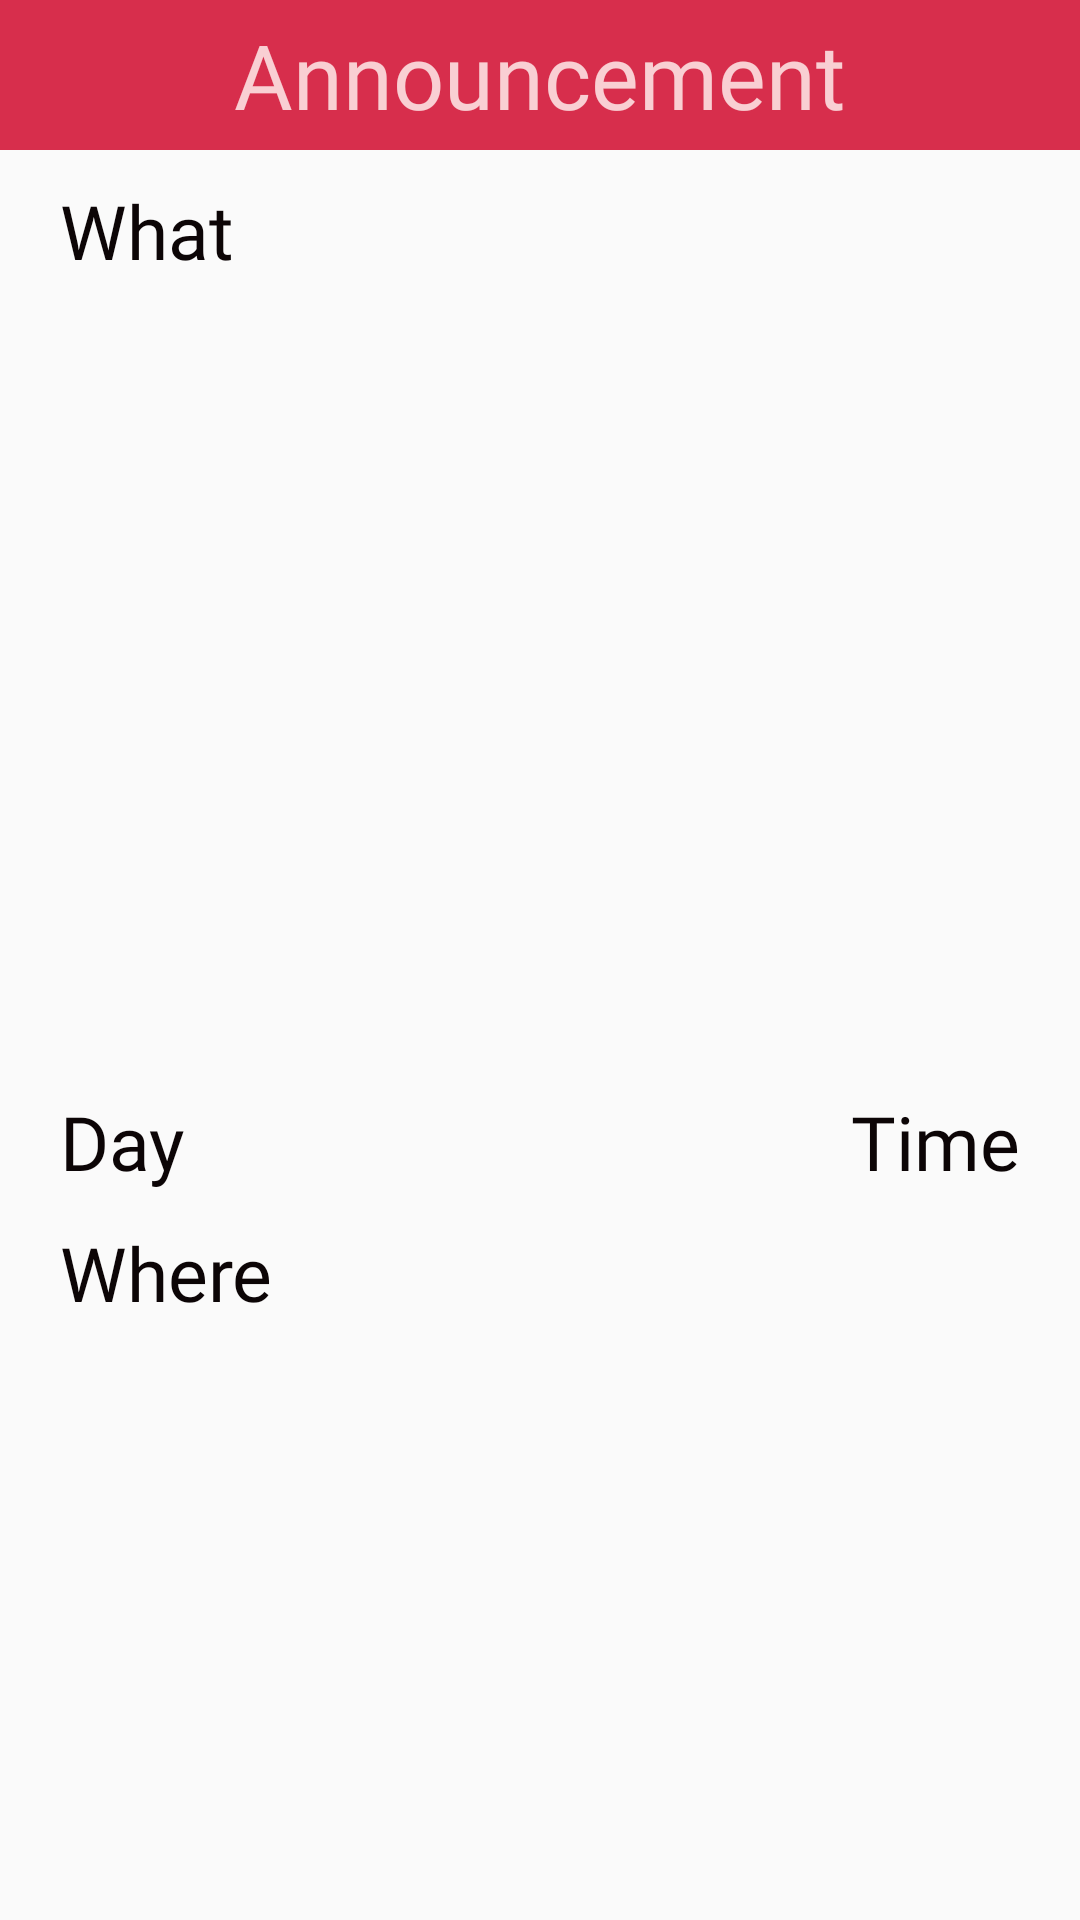

This screen was rendered from an Android layout file. Write that file and the resources it references.
<!-- AndroidManifest.xml: application theme Theme.Capstone -->
<!-- res/layout/activity_dashboard_events.xml -->
<?xml version="1.0" encoding="utf-8"?>
<androidx.appcompat.widget.LinearLayoutCompat
    xmlns:android="http://schemas.android.com/apk/res/android"
    xmlns:tools="http://schemas.android.com/tools"
    android:layout_width="match_parent"
    android:layout_height="match_parent"
    xmlns:app="http://schemas.android.com/apk/res-auto"
    tools:context=".Dashboard.dashboardEvents"
    android:orientation="vertical">

    <RelativeLayout
        android:layout_width="match_parent"
        android:layout_height="50dp"
        android:background="@color/primary">

        <ImageView
            android:id="@+id/back"
            android:layout_width="wrap_content"
            android:layout_height="wrap_content"
            android:src="@drawable/previous_arrow_icon"
            app:tint="@color/tertiary"
            android:layout_marginStart="10dp"
            android:layout_centerVertical="true" />

        <TextView
            android:layout_width="wrap_content"
            android:layout_height="wrap_content"
            android:layout_centerInParent="true"
            android:fontFamily="@font/adamina"
            android:text="@string/announcement"
            android:textColor="@color/tertiary"
            android:textSize="30sp" />

    </RelativeLayout>

    <TextView
        android:id="@+id/what"
        android:layout_width="wrap_content"
        android:layout_height="wrap_content"
        android:layout_marginLeft="20dp"
        android:layout_marginRight="20dp"
        android:layout_marginTop="10dp"
        android:fontFamily="@font/adamina"
        android:text="@string/what_"
        android:textColor="@color/text"
        android:textSize="25sp" />

    <ImageView
        android:layout_width="match_parent"
        android:layout_height="250dp"
        android:scaleType="centerCrop"
        android:layout_marginTop="10dp"
        android:layout_marginStart="20dp"
        android:layout_marginEnd="20dp"
        android:src="@drawable/announcement1"/>


    <RelativeLayout
        android:layout_width="match_parent"
        android:layout_height="wrap_content"
        android:layout_marginTop="10dp"
        android:layout_marginLeft="20dp"
        android:layout_marginRight="20dp">

        <TextView
            android:id="@+id/whenday"
            android:layout_width="wrap_content"
            android:layout_height="wrap_content"
            android:text="Day"
            android:layout_alignParentStart="true"
            android:fontFamily="@font/adamina"
            android:textColor="@color/text"
            android:textSize="25sp"/>

        <TextView
            android:id="@+id/whentime"
            android:layout_width="wrap_content"
            android:layout_height="wrap_content"
            android:text="Time"
            android:layout_alignParentEnd="true"
            android:fontFamily="@font/adamina"
            android:textColor="@color/text"
            android:textSize="25sp"/>

    </RelativeLayout>

    <TextView
        android:id="@+id/where"
        android:layout_width="wrap_content"
        android:layout_height="wrap_content"
        android:text="Where"
        android:layout_marginLeft="20dp"
        android:layout_marginRight="20dp"
        android:layout_marginTop="10dp"
        android:fontFamily="@font/adamina"
        android:textColor="@color/text"
        android:textSize="25sp"/>

</androidx.appcompat.widget.LinearLayoutCompat>
<!-- resources referenced by this layout -->
<resources>
  <color name="primary">#D72E4C</color>
  <color name="tertiary"> #F9CFD3</color>
  <color name="text">#0C0506</color>
  <string name="announcement">Announcement</string>
  <string name="what_">What</string>
  <style name="Theme.Capstone" parent="Base.Theme.Capstone" />
  <style name="Base.Theme.Capstone" parent="Theme.AppCompat.DayNight.NoActionBar">
          <item name="colorPrimary">@color/primary</item>
          <item name="colorSecondary">@color/secondary</item>
          <item name="colorTertiary">@color/tertiary</item>
          <item name="colorAccent">@color/accent</item>
          <item name="backgroundColor">@color/background</item>
      </style>
  <color name="secondary">#F28699</color>
  <color name="accent">#F84968</color>
  <color name="background">#FEFAFB</color>
</resources>
